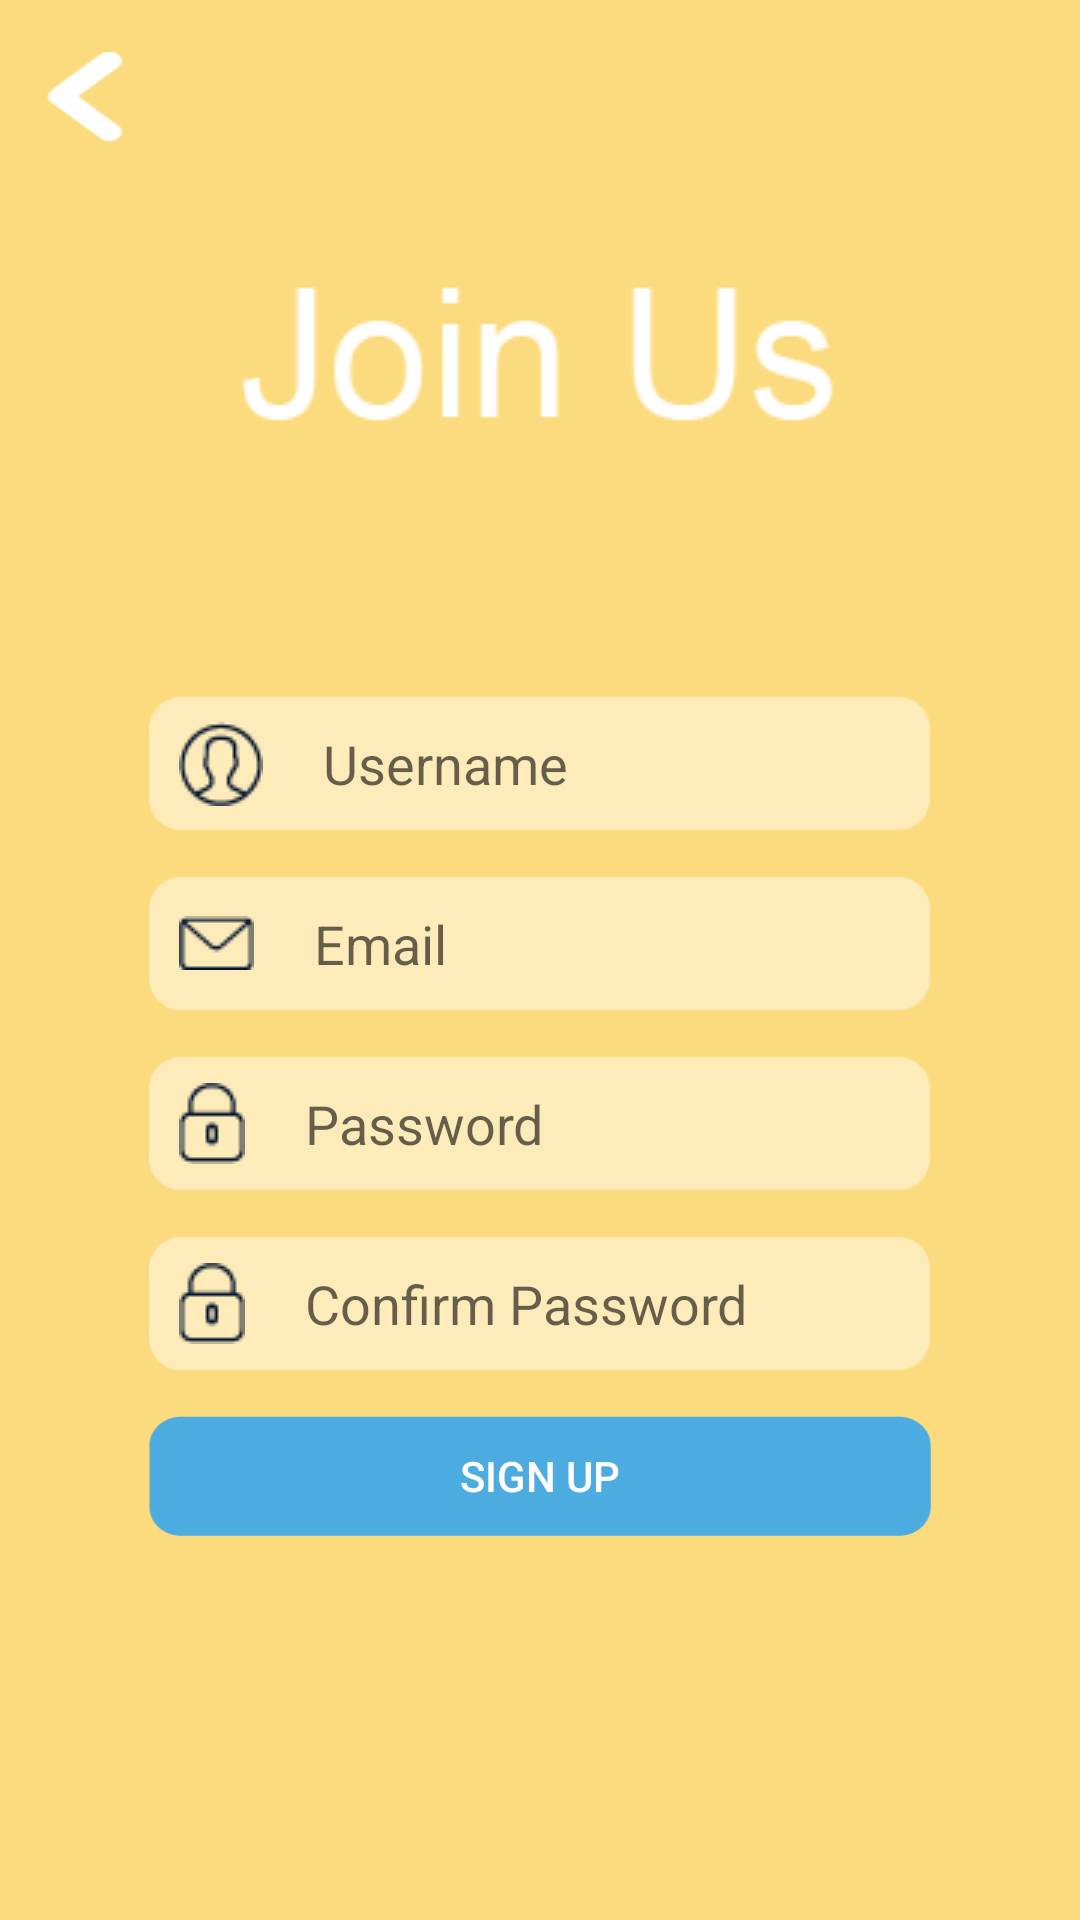

Write the Android layout XML for this screen, with the resource values it uses.
<!-- AndroidManifest.xml: application theme AppTheme -->
<!-- res/layout/activity_create_account.xml -->
<?xml version="1.0" encoding="utf-8"?>
<RelativeLayout xmlns:android="http://schemas.android.com/apk/res/android"
    xmlns:app="http://schemas.android.com/apk/res-auto"
    xmlns:tools="http://schemas.android.com/tools"
    android:id="@+id/activity_create_account"
    android:layout_width="match_parent"
    android:layout_height="match_parent"
    android:paddingBottom="@dimen/activity_vertical_margin"
    android:paddingLeft="@dimen/activity_horizontal_margin"
    android:paddingRight="@dimen/activity_horizontal_margin"
    android:paddingTop="@dimen/activity_vertical_margin"
    tools:context="com.ncu.neo.GoBuyer.com.ncu.neo.product.CreateAccountActivity">



    <LinearLayout
        android:orientation="vertical"
        android:layout_width="match_parent"
        android:layout_height="match_parent"
        android:weightSum="1"
        android:background="#FBDB7D"
        android:layout_alignParentTop="true"
        android:layout_alignParentLeft="true"
        android:layout_alignParentStart="true">

        <LinearLayout
            android:orientation="horizontal"
            android:layout_width="match_parent"
            android:layout_height="57dp">

            <android.support.v7.widget.Toolbar
                android:layout_width="match_parent"
                android:layout_height="wrap_content"
                android:background="#00000000"
                android:theme="?attr/actionBarTheme"
                android:minHeight="?attr/actionBarSize"
                android:id="@+id/toolbar"
                android:layout_alignParentTop="true"
                android:layout_alignParentLeft="true"
                android:layout_alignParentStart="true"
                android:layout_weight="1"
                android:weightSum="1">

                <LinearLayout
                    android:orientation="horizontal"
                    android:layout_width="359dp"
                    android:layout_height="41dp"
                    android:layout_alignParentBottom="true"
                    android:weightSum="1"
                    android:layout_weight="0.93">

                    <LinearLayout
                        android:orientation="horizontal"
                        android:layout_width="40dp"
                        android:layout_height="match_parent"
                        android:layout_marginTop="10dp"
                        >

                        <ImageView
                            android:layout_width="25dp"
                            android:background="@drawable/backward"
                            android:id="@+id/imageView_backward"
                            android:layout_height="30dp" />

                    </LinearLayout>


                    <LinearLayout
                        android:orientation="horizontal"
                        android:layout_width="match_parent"
                        android:layout_height="match_parent"
                        android:layout_alignParentBottom="true"
                        android:layout_weight="1.12">

                    </LinearLayout>

                    <LinearLayout
                        android:orientation="horizontal"
                        android:layout_width="match_parent"
                        android:layout_height="match_parent"
                        android:layout_alignParentBottom="true">



                    </LinearLayout>



                </LinearLayout>



            </android.support.v7.widget.Toolbar>
        </LinearLayout>


        <LinearLayout
            android:orientation="vertical"
            android:layout_width="match_parent"
            android:layout_height="match_parent"
            android:paddingRight="30dp"
            android:paddingLeft="30dp"
            android:weightSum="1">


            <LinearLayout
                android:orientation="horizontal"
                android:layout_width="match_parent"
                android:layout_height="160dp">

                <ImageView
                    android:layout_width="wrap_content"
                    android:layout_height="wrap_content"
                    app:srcCompat="@drawable/create_logo"
                    android:layout_marginTop="30dp"
                    android:id="@+id/imageView_joinus"
                    android:layout_weight="1" />
            </LinearLayout>

            <LinearLayout
                android:orientation="horizontal"
                android:layout_width="match_parent"
                android:layout_height="wrap_content">

                <EditText
                    android:hint="Username"
                    android:layout_width="wrap_content"
                    android:inputType="text"
                    android:ems="10"
                    android:id="@+id/editText_account"
                    android:layout_weight="1"
                    android:layout_height="45dp"
                    android:layout_marginLeft="20dp"
                    android:layout_marginRight="20dp"
                    android:drawablePadding="20dp"
                    android:layout_marginTop="15dp"
                    android:padding="10dp"
                    android:background="@drawable/text_background"
                    android:drawableLeft="@drawable/icon_username"/>
            </LinearLayout>

            <LinearLayout
                android:orientation="horizontal"
                android:layout_width="match_parent"
                android:layout_height="wrap_content">

                <EditText
                    android:hint="Email"
                    android:layout_width="wrap_content"
                    android:inputType="textEmailAddress"
                    android:ems="10"
                    android:id="@+id/editText_email"
                    android:layout_weight="1"
                    android:layout_height="45dp"
                    android:layout_marginLeft="20dp"
                    android:layout_marginRight="20dp"
                    android:drawablePadding="20dp"
                    android:layout_marginTop="15dp"
                    android:padding="10dp"
                    android:background="@drawable/text_background"
                    android:drawableLeft="@drawable/icon_email"/>
            </LinearLayout>

            <LinearLayout
                android:orientation="horizontal"
                android:layout_width="match_parent"
                android:layout_height="wrap_content">

                <EditText
                    android:hint="Password"
                    android:layout_width="wrap_content"
                    android:inputType="textPassword"
                    android:ems="10"
                    android:id="@+id/editText_password"
                    android:layout_weight="1"
                    android:layout_height="45dp"
                    android:layout_marginLeft="20dp"
                    android:layout_marginRight="20dp"
                    android:drawablePadding="20dp"
                    android:layout_marginTop="15dp"
                    android:padding="10dp"
                    android:background="@drawable/text_background"
                    android:drawableLeft="@drawable/icon_password"/>
            </LinearLayout>

            <LinearLayout
                android:orientation="horizontal"
                android:layout_width="match_parent"
                android:layout_height="wrap_content">

                <EditText
                    android:hint="Confirm Password"
                    android:layout_width="wrap_content"
                    android:inputType="textPassword"
                    android:ems="10"
                    android:id="@+id/editText_conPassword"
                    android:layout_weight="1"
                    android:layout_height="45dp"
                    android:layout_marginLeft="20dp"
                    android:layout_marginRight="20dp"
                    android:drawablePadding="20dp"
                    android:layout_marginTop="15dp"
                    android:padding="10dp"
                    android:background="@drawable/text_background"
                    android:drawableLeft="@drawable/icon_password"/>
            </LinearLayout>

            <LinearLayout
                android:orientation="horizontal"
                android:layout_width="match_parent"
                android:layout_height="45dp"
                android:layout_weight="0.47">

                <Button
                    android:text="Sign up"
                    android:layout_width="wrap_content"
                    android:layout_height="40dp"
                    android:id="@+id/button_signup"
                    android:layout_weight="1"
                    android:layout_marginTop="15dp"
                    android:layout_marginLeft="20dp"
                    android:layout_marginRight="20dp"
                    android:textColor="#FFFFFF"
                    android:background="@drawable/button_background" />
            </LinearLayout>

        </LinearLayout>


    </LinearLayout>

</RelativeLayout>
<!-- resources referenced by this layout -->
<resources>
  <!-- drawable backward: png bitmap (drawable, 676 bytes) -->
  <!-- drawable button_background: png bitmap (drawable, 1376 bytes) -->
  <!-- drawable create_logo: png bitmap (drawable, 1593 bytes) -->
  <!-- drawable icon_email: png bitmap (drawable, 399 bytes) -->
  <!-- drawable icon_password: png bitmap (drawable, 453 bytes) -->
  <!-- drawable icon_username: png bitmap (drawable, 707 bytes) -->
  <!-- drawable text_background: png bitmap (drawable, 895 bytes) -->
  <style name="AppTheme" parent="Theme.AppCompat.Light.NoActionBar">
          
          <item name="colorPrimary">#4DACDF</item>
          <item name="colorPrimaryDark">#4DACDF</item>
          <item name="colorAccent">@color/colorAccent</item>
      </style>
  <!-- not gathered from this repository: default colours our renderer supplied (Android Studio template values) -->
  <color name="colorAccent">#FF03DAC5</color>
</resources>
